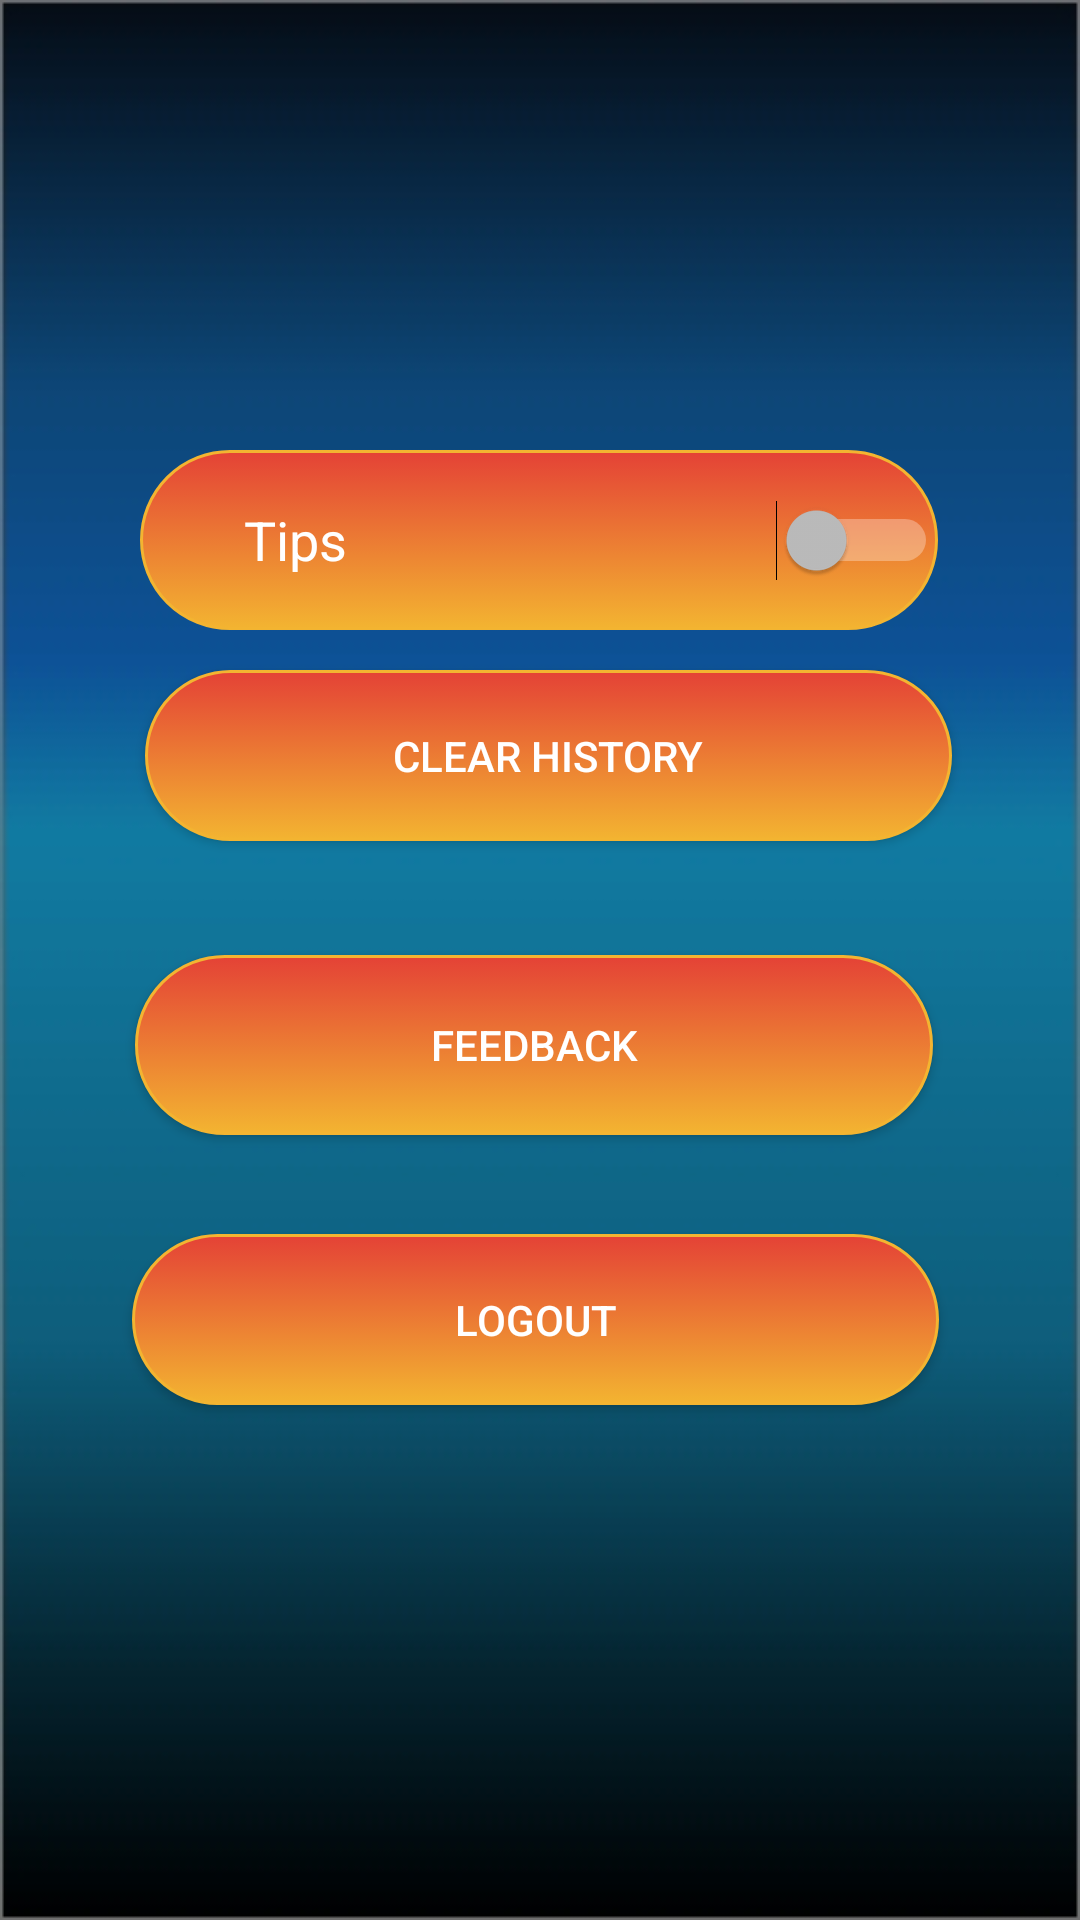

Produce the Android XML layout that renders to this screen, including the resource entries it uses.
<!-- AndroidManifest.xml: application theme Theme.AppCompat.NoActionBar -->
<!-- res/layout/settings_page.xml -->
<?xml version="1.0" encoding="utf-8"?>
<androidx.constraintlayout.widget.ConstraintLayout xmlns:android="http://schemas.android.com/apk/res/android"
    xmlns:app="http://schemas.android.com/apk/res-auto"
    xmlns:tools="http://schemas.android.com/tools"
    android:layout_width="match_parent"
    android:layout_height="match_parent"
    android:background="@drawable/homebacka"
    tools:context=".SettingsPage">

    <Button
        android:id="@+id/logout"
        android:layout_width="269dp"
        android:layout_height="57dp"
        android:layout_marginTop="48dp"
        android:layout_marginBottom="187dp"
        android:background="@drawable/mybutton"
        android:text="LOGOUT"
        app:layout_constraintBottom_toBottomOf="parent"
        app:layout_constraintEnd_toEndOf="parent"
        app:layout_constraintHorizontal_bias="0.483"
        app:layout_constraintStart_toStartOf="parent"
        app:layout_constraintTop_toBottomOf="@+id/report" />

    <Switch
        android:id="@+id/tips"
        android:layout_width="266dp"
        android:layout_height="60dp"
        android:layout_marginTop="8dp"
        android:layout_marginBottom="8dp"
        android:background="@drawable/mybutton"
        android:text="        Tips"
        android:textColor="@color/brightWhite"
        android:textSize="18sp"
        app:layout_constraintBottom_toBottomOf="parent"
        app:layout_constraintEnd_toEndOf="parent"
        app:layout_constraintHorizontal_bias="0.496"
        app:layout_constraintStart_toStartOf="parent"
        app:layout_constraintTop_toTopOf="parent"
        app:layout_constraintVertical_bias="0.252" />

    <Button
        android:id="@+id/clshistory"
        android:layout_width="269dp"
        android:layout_height="57dp"
        android:layout_marginStart="68dp"
        android:layout_marginTop="36dp"
        android:layout_marginEnd="74dp"
        android:layout_marginBottom="38dp"
        android:background="@drawable/mybutton"
        android:text="Clear History"
        app:layout_constraintBottom_toTopOf="@+id/report"
        app:layout_constraintEnd_toEndOf="parent"
        app:layout_constraintHorizontal_bias="0.388"
        app:layout_constraintStart_toStartOf="parent"
        app:layout_constraintTop_toBottomOf="@+id/tips"
        app:layout_constraintVertical_bias="1.0" />

    <Button
        android:id="@+id/report"
        android:layout_width="266dp"
        android:layout_height="60dp"
        android:layout_marginTop="8dp"
        android:layout_marginBottom="162dp"
        android:background="@drawable/mybutton"
        android:text="Feedback"
        app:layout_constraintBottom_toBottomOf="parent"
        app:layout_constraintEnd_toEndOf="parent"
        app:layout_constraintHorizontal_bias="0.48"
        app:layout_constraintStart_toStartOf="parent"
        app:layout_constraintTop_toTopOf="parent"
        app:layout_constraintVertical_bias="0.757" />

</androidx.constraintlayout.widget.ConstraintLayout>
<!-- resources referenced by this layout -->
<resources>
  <color name="brightWhite">#FFFFFF</color>
  <!-- drawable homebacka: jpg bitmap (drawable, 34094 bytes) -->
  <!-- drawable mybutton (drawable) -->
  <?xml version="1.0" encoding="utf-8"?>
  <selector xmlns:android="http://schemas.android.com/apk/res/android" >
      <item android:state_pressed="true" >
          <shape android:shape="rectangle"  >
              <corners android:radius="35dip" />
              <stroke android:width="1dip" android:color="#E71C23" />
              <gradient android:angle="-90" android:startColor="#E44236" android:endColor="#F3B431"  />
          </shape>
      </item>
      <item android:state_focused="true">
          <shape android:shape="rectangle"  >
              <corners android:radius="35dip" />
              <stroke android:width="1dip" android:color="#F3B431" />
              <solid android:color="#3498DB"/>
          </shape>
      </item>
      <item >
          <shape android:shape="rectangle"  >
              <corners android:radius="35dip" />
              <stroke android:width="1dip" android:color="#F3B431"/>
              <gradient android:angle="-90" android:startColor="#E44236" android:endColor="#F3B431" />
          </shape>
      </item>
  </selector>
</resources>
